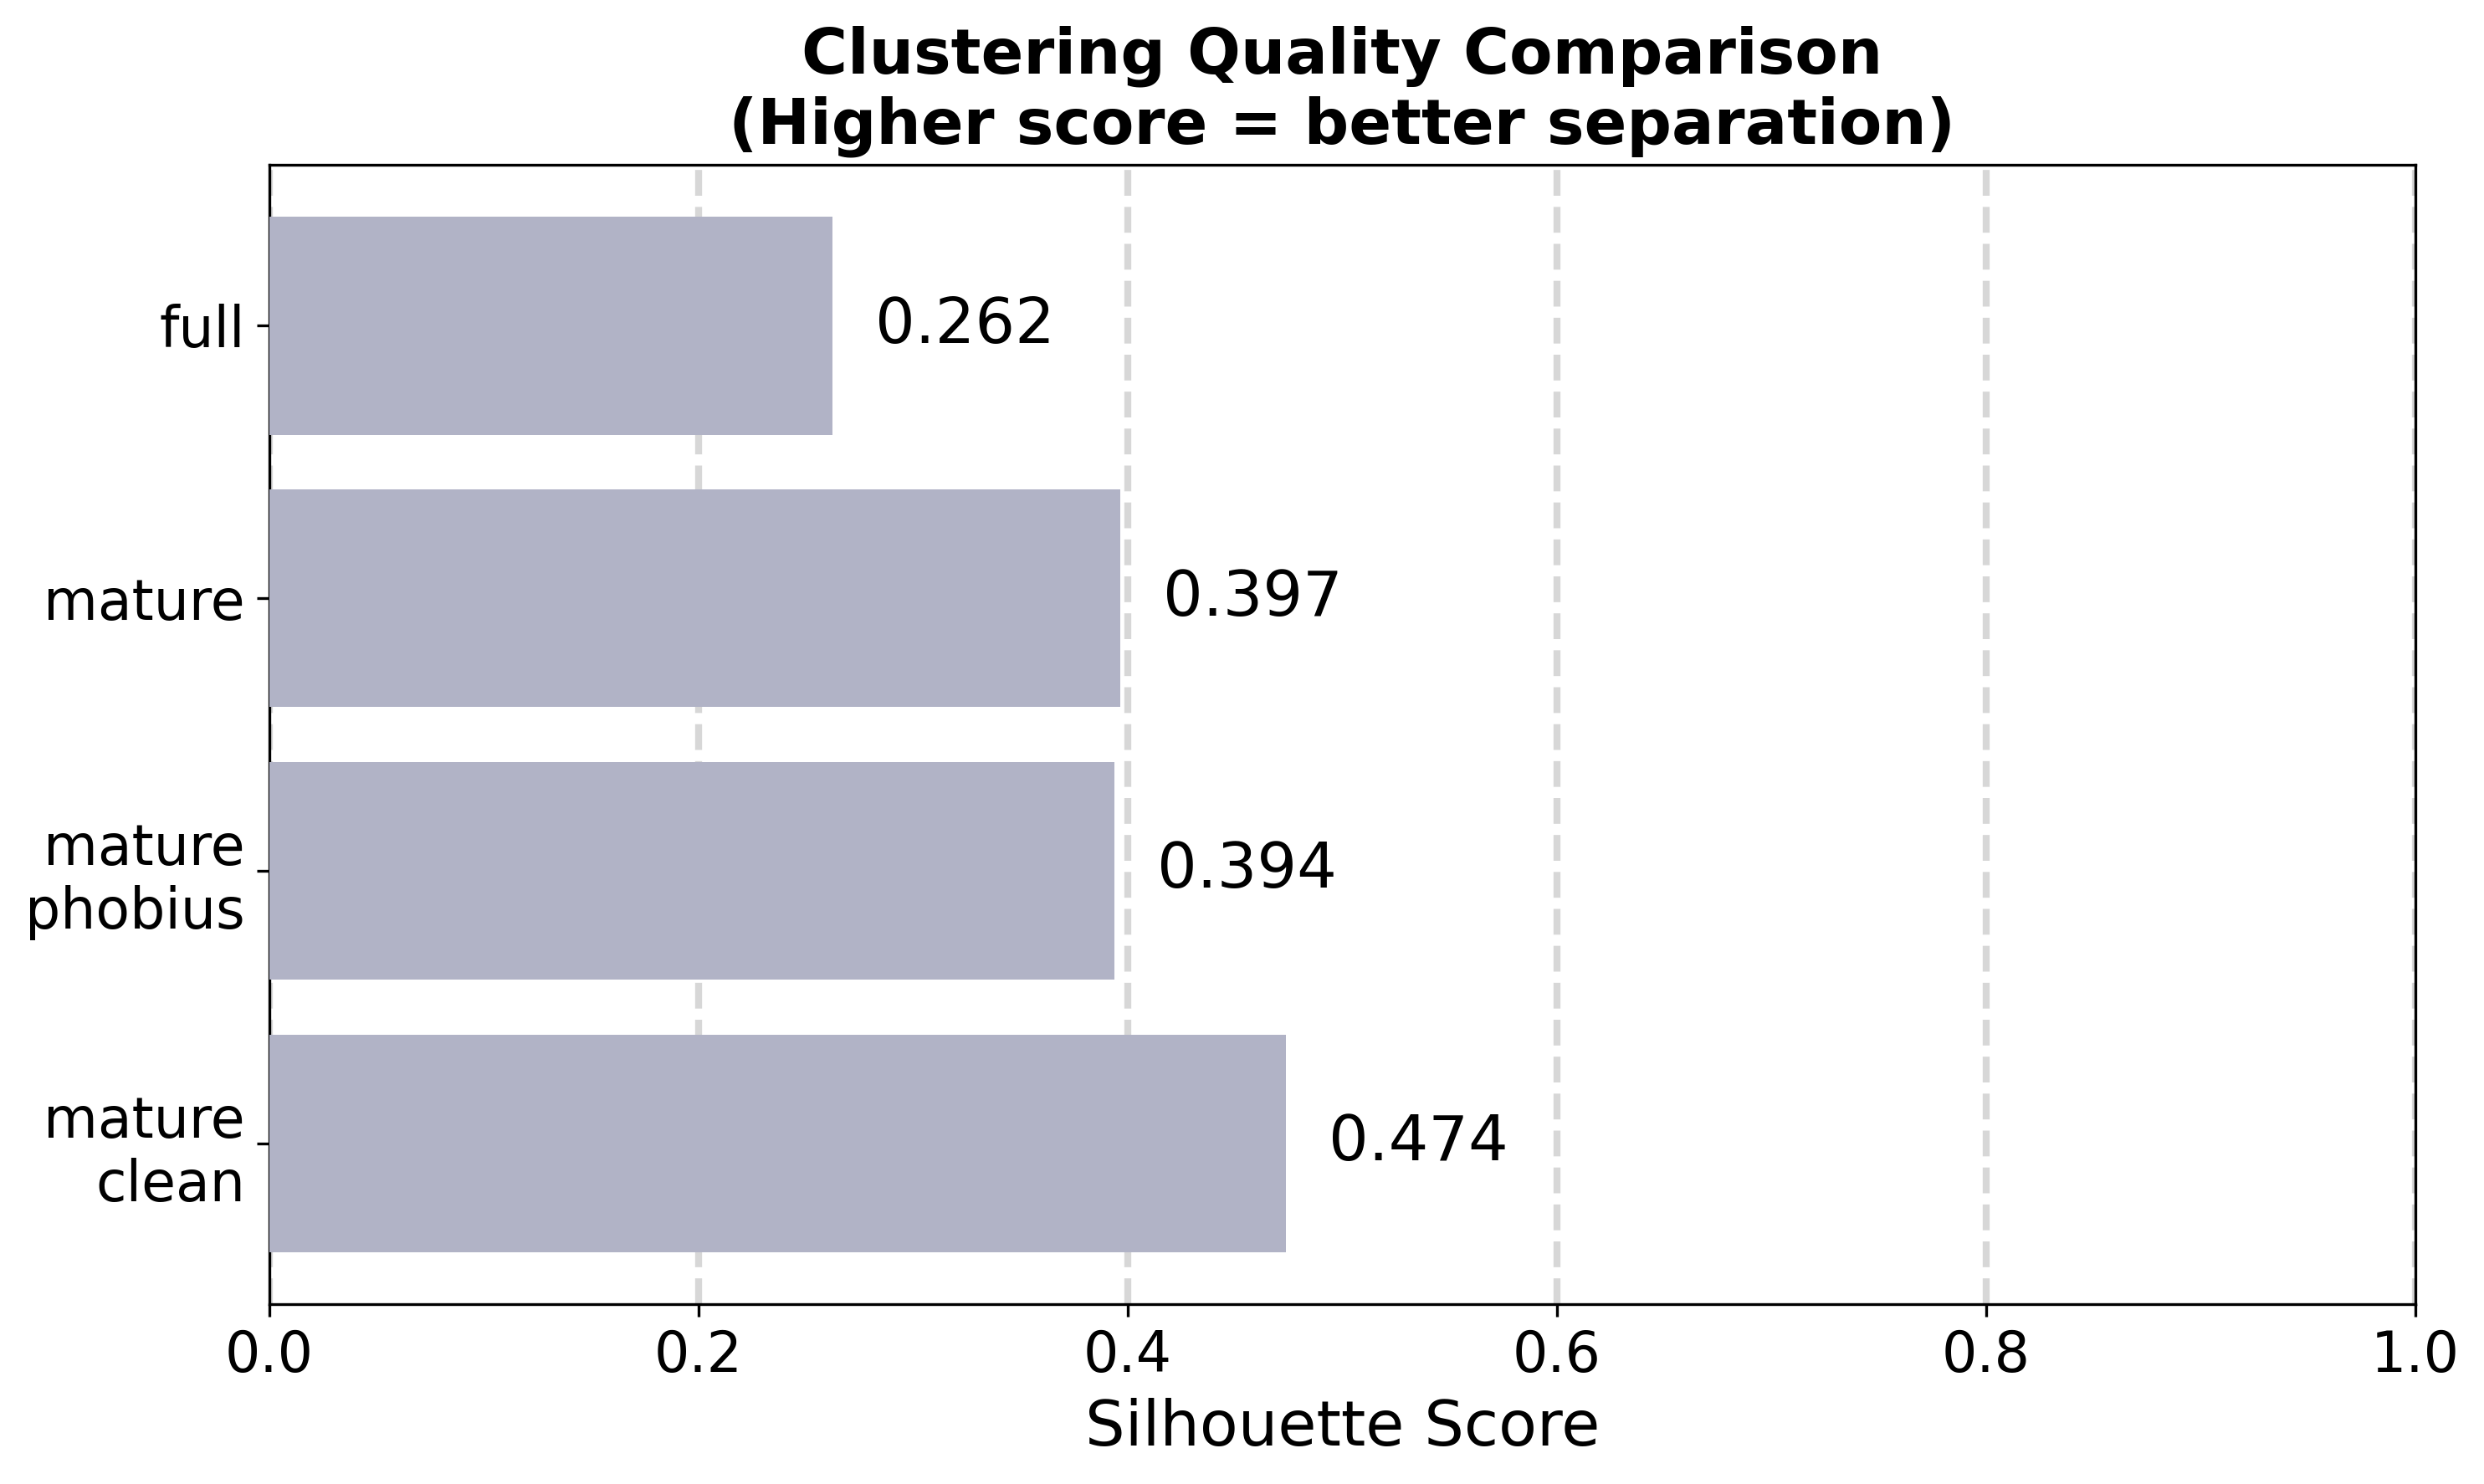

Values plotted in this chart, from the file beside it:
variant, n_proteins, n_families, silhouette_score, description
full, 7418, 12, 0.2624, All proteins, full sequences (with signa…
mature, 7418, 12, 0.3965, All proteins, mature sequences (UniProt …
mature_clean, 6183, 12, 0.4738, All proteins, mature sequences, no fragm…
